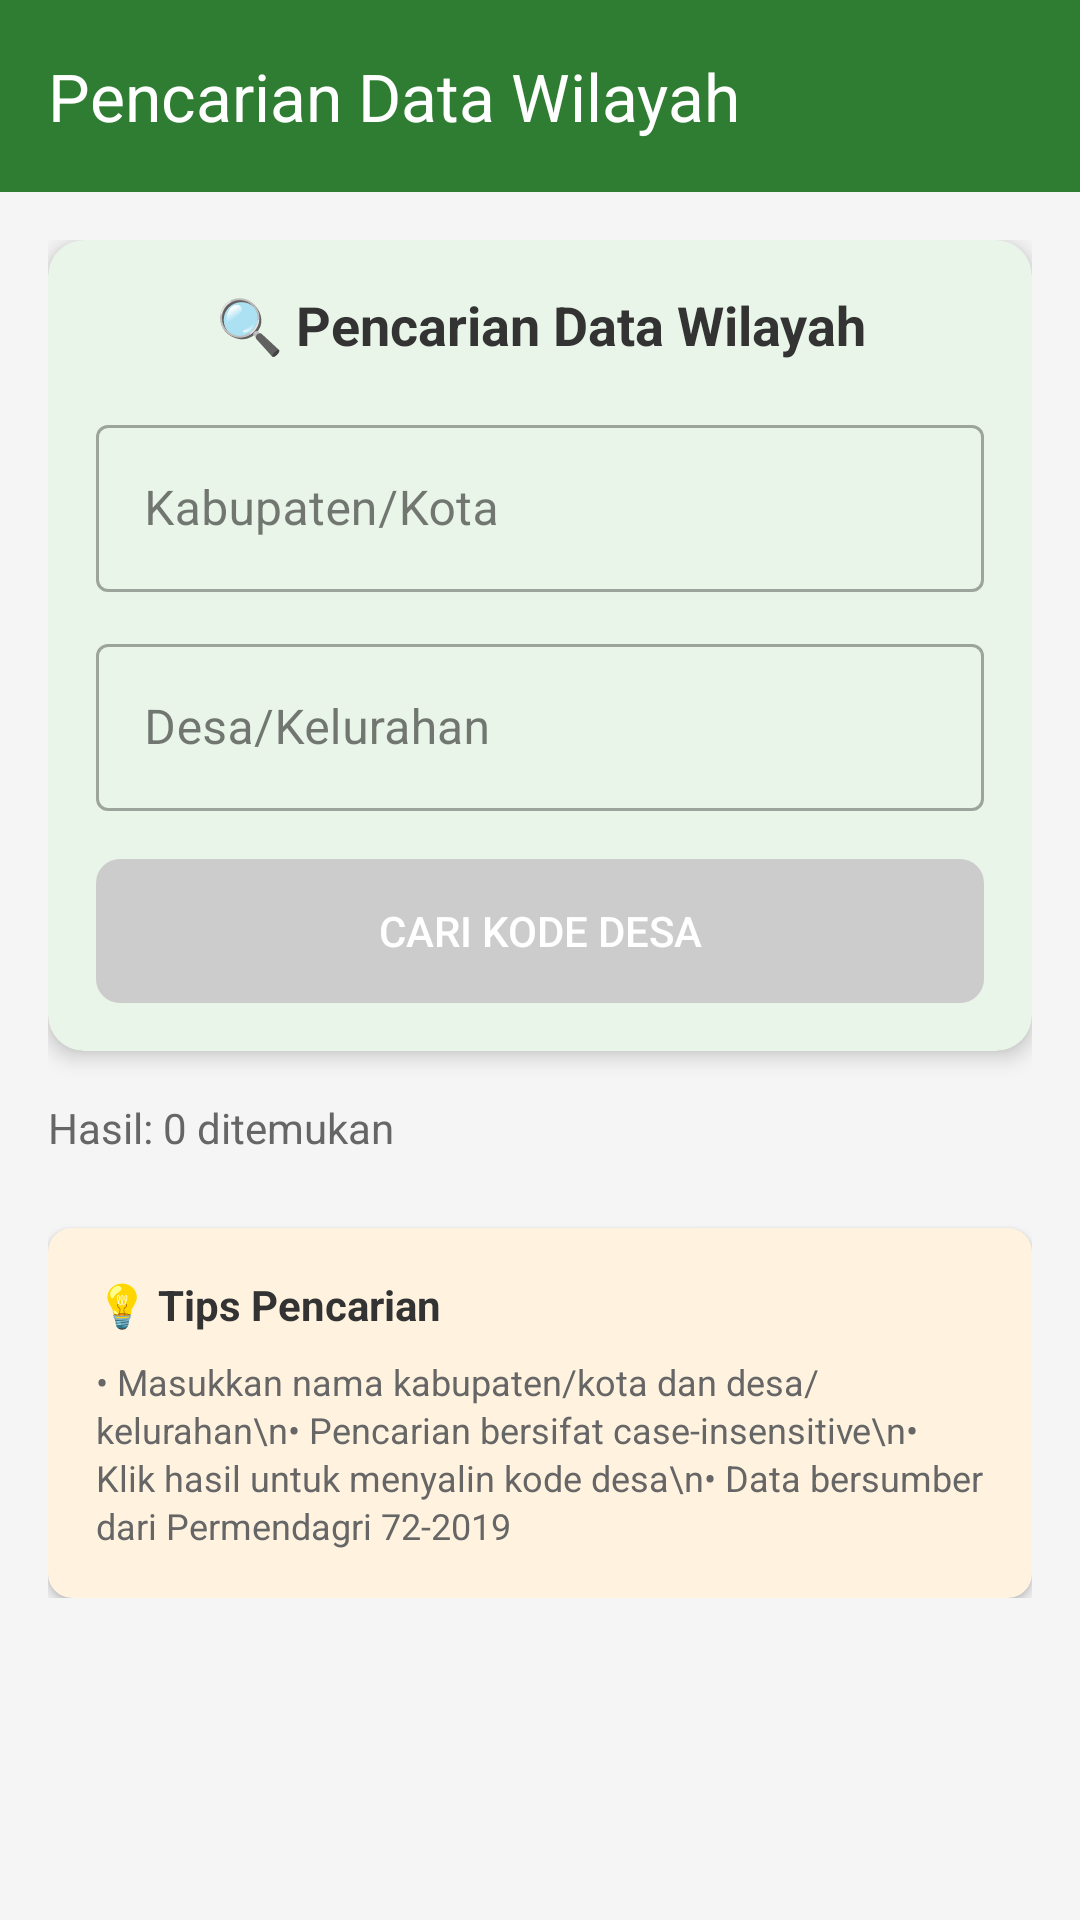

Here is an Android app screen rendered from its layout file. Give the layout XML and the strings, colors and styles it references.
<!-- AndroidManifest.xml: application theme Theme.DRTaniku -->
<!-- res/layout/activity_search_data.xml -->
<?xml version="1.0" encoding="utf-8"?>
<androidx.coordinatorlayout.widget.CoordinatorLayout xmlns:android="http://schemas.android.com/apk/res/android"
    xmlns:app="http://schemas.android.com/apk/res-auto"
    xmlns:tools="http://schemas.android.com/tools"
    android:layout_width="match_parent"
    android:layout_height="match_parent"
    android:fitsSystemWindows="true"
    tools:context=".SearchDataActivity">

    <com.google.android.material.appbar.AppBarLayout
        android:layout_width="match_parent"
        android:layout_height="wrap_content"
        android:theme="@style/ThemeOverlay.AppCompat.Dark.ActionBar">

        <androidx.appcompat.widget.Toolbar
            android:id="@+id/toolbar"
            android:layout_width="match_parent"
            android:layout_height="?attr/actionBarSize"
            android:background="?attr/colorPrimary"
            app:popupTheme="@style/ThemeOverlay.AppCompat.Light"
            app:title="Pencarian Data Wilayah" />

    </com.google.android.material.appbar.AppBarLayout>

    <androidx.core.widget.NestedScrollView
        android:layout_width="match_parent"
        android:layout_height="match_parent"
        app:layout_behavior="@string/appbar_scrolling_view_behavior">

        <LinearLayout
            android:layout_width="match_parent"
            android:layout_height="wrap_content"
            android:orientation="vertical"
            android:padding="16dp">

            
            <androidx.cardview.widget.CardView
                android:layout_width="match_parent"
                android:layout_height="wrap_content"
                android:layout_marginBottom="16dp"
                app:cardCornerRadius="12dp"
                app:cardElevation="4dp"
                app:cardBackgroundColor="#E8F5E8">

                <LinearLayout
                    android:layout_width="match_parent"
                    android:layout_height="wrap_content"
                    android:orientation="vertical"
                    android:padding="16dp">

                    <TextView
                        android:layout_width="match_parent"
                        android:layout_height="wrap_content"
                        android:text="🔍 Pencarian Data Wilayah"
                        android:textSize="18sp"
                        android:textStyle="bold"
                        android:textColor="#333333"
                        android:gravity="center"
                        android:layout_marginBottom="16dp" />

                    
                    <com.google.android.material.textfield.TextInputLayout
                        android:layout_width="match_parent"
                        android:layout_height="wrap_content"
                        android:layout_marginBottom="12dp"
                        android:hint="Kabupaten/Kota"
                        style="@style/Widget.MaterialComponents.TextInputLayout.OutlinedBox">

                        <com.google.android.material.textfield.TextInputEditText
                            android:id="@+id/input_kabupaten"
                            android:layout_width="match_parent"
                            android:layout_height="wrap_content"
                            android:inputType="textCapWords"
                            android:maxLines="1" />

                    </com.google.android.material.textfield.TextInputLayout>

                    
                    <com.google.android.material.textfield.TextInputLayout
                        android:layout_width="match_parent"
                        android:layout_height="wrap_content"
                        android:layout_marginBottom="16dp"
                        android:hint="Desa/Kelurahan"
                        style="@style/Widget.MaterialComponents.TextInputLayout.OutlinedBox">

                        <com.google.android.material.textfield.TextInputEditText
                            android:id="@+id/input_desa"
                            android:layout_width="match_parent"
                            android:layout_height="wrap_content"
                            android:inputType="textCapWords"
                            android:maxLines="1" />

                    </com.google.android.material.textfield.TextInputLayout>

                    
                    <Button
                        android:id="@+id/btn_search"
                        android:layout_width="match_parent"
                        android:layout_height="wrap_content"
                        android:text="Cari Kode Desa"
                        android:textColor="@android:color/white"
                        android:background="@drawable/button_primary_background"
                        android:enabled="false" />

                </LinearLayout>

            </androidx.cardview.widget.CardView>

            
            <ProgressBar
                android:id="@+id/progress_bar"
                android:layout_width="wrap_content"
                android:layout_height="wrap_content"
                android:layout_gravity="center"
                android:layout_marginBottom="16dp"
                android:visibility="gone" />

            
            <LinearLayout
                android:layout_width="match_parent"
                android:layout_height="wrap_content"
                android:orientation="vertical">

                
                <TextView
                    android:id="@+id/text_result_count"
                    android:layout_width="match_parent"
                    android:layout_height="wrap_content"
                    android:text="Hasil: 0 ditemukan"
                    android:textSize="14sp"
                    android:textColor="#666666"
                    android:layout_marginBottom="8dp" />

                
                <TextView
                    android:id="@+id/text_no_results"
                    android:layout_width="match_parent"
                    android:layout_height="wrap_content"
                    android:text="📋 Tidak ada hasil yang ditemukan"
                    android:textSize="16sp"
                    android:textColor="#888888"
                    android:gravity="center"
                    android:padding="32dp"
                    android:visibility="gone" />

                
                <androidx.recyclerview.widget.RecyclerView
                    android:id="@+id/recycler_search_results"
                    android:layout_width="match_parent"
                    android:layout_height="wrap_content"
                    android:nestedScrollingEnabled="false"
                    android:visibility="visible" />

            </LinearLayout>

            
            <androidx.cardview.widget.CardView
                android:layout_width="match_parent"
                android:layout_height="wrap_content"
                android:layout_marginTop="16dp"
                app:cardCornerRadius="8dp"
                app:cardElevation="2dp"
                app:cardBackgroundColor="#FFF3E0">

                <LinearLayout
                    android:layout_width="match_parent"
                    android:layout_height="wrap_content"
                    android:orientation="vertical"
                    android:padding="16dp">

                    <TextView
                        android:layout_width="match_parent"
                        android:layout_height="wrap_content"
                        android:text="💡 Tips Pencarian"
                        android:textSize="14sp"
                        android:textStyle="bold"
                        android:textColor="#333333"
                        android:layout_marginBottom="8dp" />

                    <TextView
                        android:layout_width="match_parent"
                        android:layout_height="wrap_content"
                        android:text="• Masukkan nama kabupaten/kota dan desa/kelurahan\n• Pencarian bersifat case-insensitive\n• Klik hasil untuk menyalin kode desa\n• Data bersumber dari Permendagri 72-2019"
                        android:textSize="12sp"
                        android:textColor="#666666"
                        android:lineSpacingExtra="2dp" />

                </LinearLayout>

            </androidx.cardview.widget.CardView>

        </LinearLayout>

    </androidx.core.widget.NestedScrollView>

</androidx.coordinatorlayout.widget.CoordinatorLayout>
<!-- resources referenced by this layout -->
<resources>
  <!-- drawable button_primary_background (drawable) -->
  <?xml version="1.0" encoding="utf-8"?>
  <selector xmlns:android="http://schemas.android.com/apk/res/android">
      <item android:state_enabled="false">
          <shape android:shape="rectangle">
              <solid android:color="#CCCCCC" />
              <corners android:radius="8dp" />
          </shape>
      </item>
      <item android:state_pressed="true">
          <shape android:shape="rectangle">
              <solid android:color="#2E7D32" />
              <corners android:radius="8dp" />
          </shape>
      </item>
      <item>
          <shape android:shape="rectangle">
              <solid android:color="#4CAF50" />
              <corners android:radius="8dp" />
          </shape>
      </item>
  </selector>
  <style name="Theme.DRTaniku" parent="Base.Theme.DRTaniku" />
  <style name="Base.Theme.DRTaniku" parent="Theme.Material3.DayNight.NoActionBar">
          
          <item name="colorPrimary">@color/primary_green</item>
          <item name="colorOnPrimary">@color/white</item>
          <item name="colorPrimaryContainer">@color/primary_light_green</item>
          <item name="colorOnPrimaryContainer">@color/white</item>
  
          
          <item name="colorSecondary">@color/tech_blue</item>
          <item name="colorOnSecondary">@color/white</item>
          <item name="colorSecondaryContainer">@color/tech_light_blue</item>
          <item name="colorOnSecondaryContainer">@color/white</item>
  
          
          <item name="android:colorBackground">@color/background_primary</item>
          <item name="colorOnBackground">@color/text_primary</item>
          <item name="colorSurface">@color/background_card</item>
          <item name="colorOnSurface">@color/text_primary</item>
  
          
          <item name="android:statusBarColor">@color/primary_dark_green</item>
          <item name="android:windowLightStatusBar">false</item>
  
          
          <item name="android:navigationBarColor">@color/primary_green</item>
      </style>
  <color name="primary_green">#FF2E7D32</color>
  <color name="white">#FFFFFFFF</color>
  <color name="primary_light_green">#FF4CAF50</color>
  <color name="tech_blue">#FF1565C0</color>
  <color name="tech_light_blue">#FF42A5F5</color>
  <color name="background_primary">#FFF5F5F5</color>
  <color name="text_primary">#FF212121</color>
  <color name="background_card">#FFFFFFFF</color>
  <color name="primary_dark_green">#FF1B5E20</color>
</resources>
